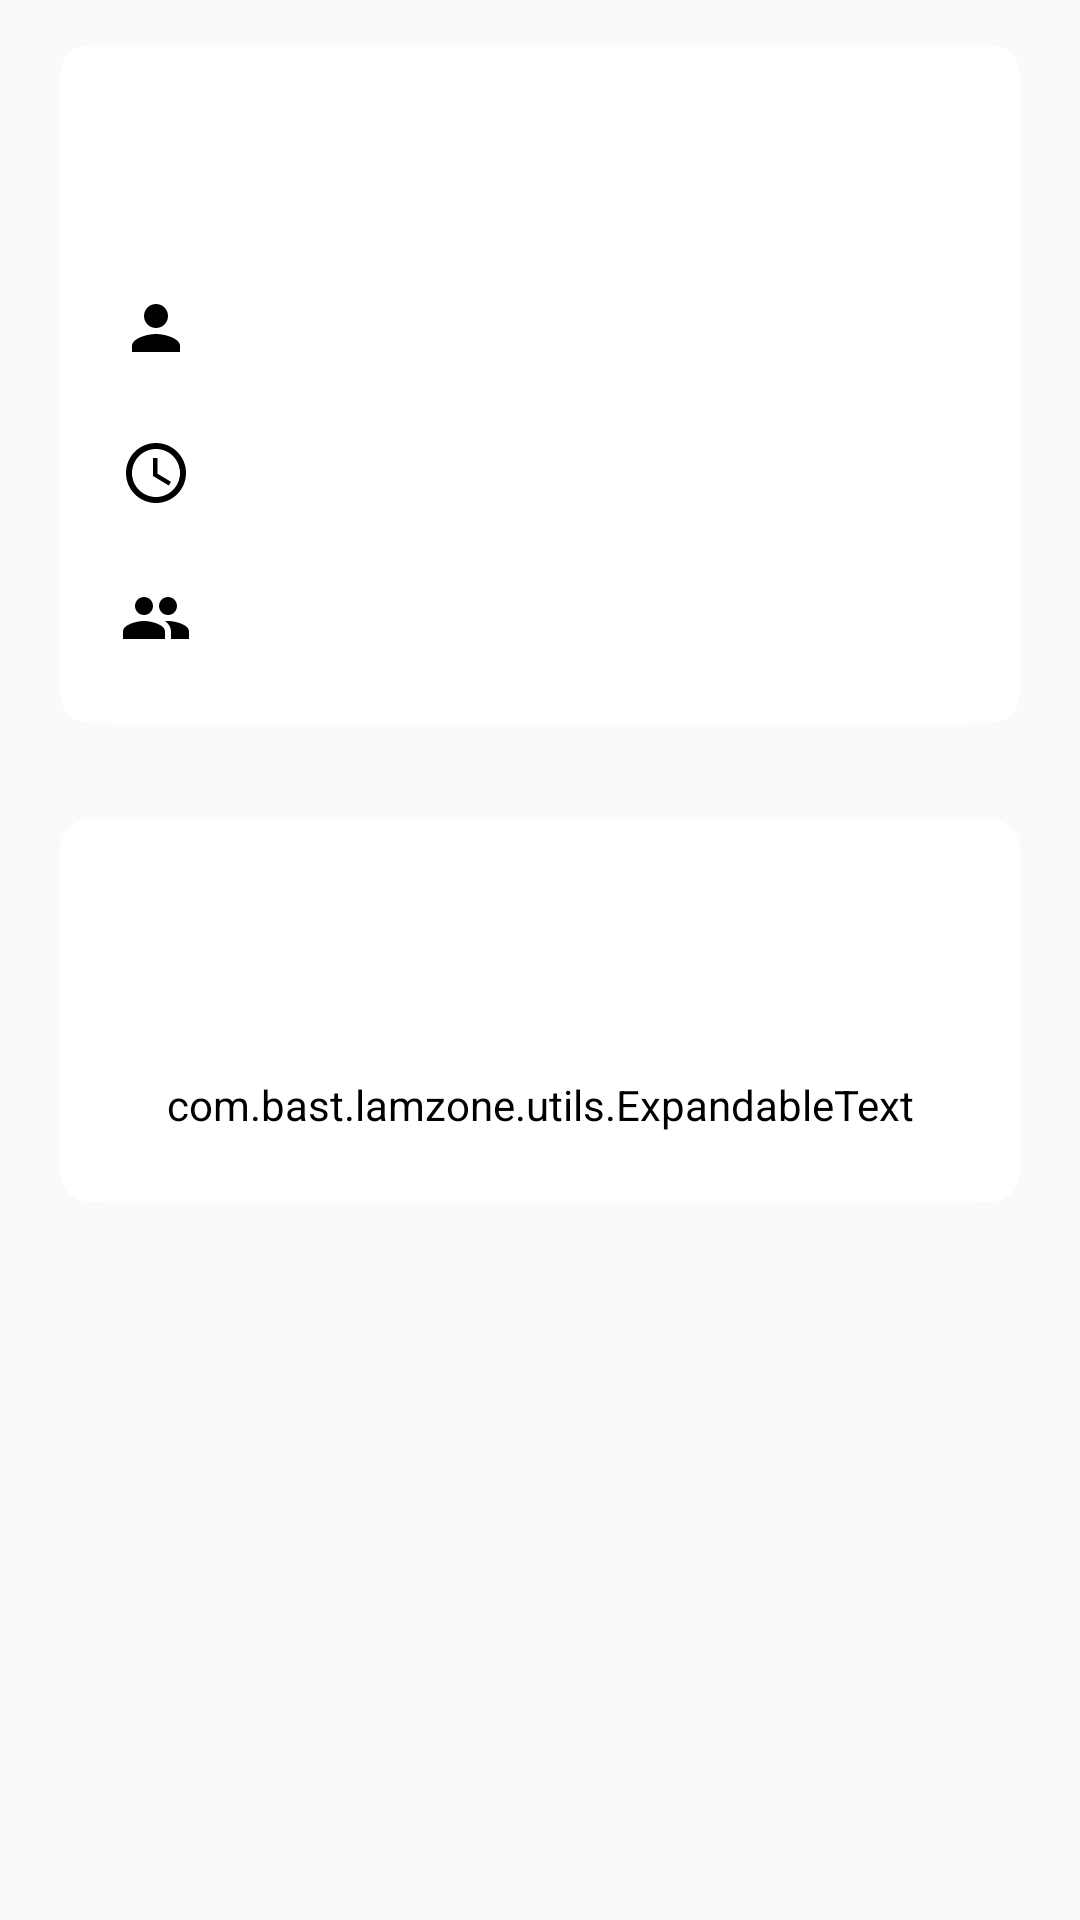

This screen was rendered from an Android layout file. Write that file and the resources it references.
<!-- AndroidManifest.xml: application theme Theme.App -->
<!-- res/layout/fragment_reunion.xml -->
<?xml version="1.0" encoding="utf-8"?>
<androidx.constraintlayout.widget.ConstraintLayout xmlns:android="http://schemas.android.com/apk/res/android"
    android:id="@+id/reuLayoutBack"
    xmlns:app="http://schemas.android.com/apk/res-auto"
    xmlns:tools="http://schemas.android.com/tools"
    android:layout_width="match_parent"
    android:layout_height="match_parent"
    android:theme="@style/Theme.Reunion"
    tools:context=".ui.ReunionPage">

    <ScrollView
        android:layout_width="match_parent"
        android:layout_height="wrap_content"
        android:clipToPadding="false"
        app:layout_behavior="@string/appbar_scrolling_view_behavior"
        app:layout_constraintTop_toTopOf="parent">


        <LinearLayout
            android:layout_width="match_parent"
            android:layout_height="match_parent"
            android:orientation="vertical"
            android:paddingTop="15dp">

            <LinearLayout
                android:layout_width="match_parent"
                android:layout_height="match_parent"
                android:orientation="vertical">

                <GridLayout
                    android:layout_width="match_parent"
                    android:layout_height="wrap_content"
                    android:layout_gravity="center_horizontal"
                    android:layout_marginStart="20dp"
                    android:layout_marginEnd="20dp"
                    android:layout_marginBottom="30dp"
                    android:background="@drawable/border_line"
                    android:theme="@style/backReunion"
                    android:columnCount="2"
                    android:padding="20dp"
                    android:rowCount="5">

                    <TextView
                        android:id="@+id/gridNom"
                        android:layout_width="wrap_content"
                        android:layout_height="wrap_content"
                        android:layout_row="0"
                        android:layout_columnSpan="2"
                        android:paddingBottom="10dp"
                        android:textSize="30sp" />

                    <View
                        android:layout_width="fill_parent"
                        android:layout_height="1px"
                        android:layout_row="1"
                        android:layout_columnSpan="2"
                        android:background="#6DEAE4E4" />

                    <ImageView
                        android:id="@+id/imageHost"
                        android:layout_width="wrap_content"
                        android:layout_height="wrap_content"
                        android:layout_row="2"
                        android:layout_column="0"
                        android:paddingTop="12dp"
                        android:paddingBottom="12dp"
                        android:src="@drawable/ic_person_black_24dp" />

                    <TextView
                        android:id="@+id/textHost"
                        android:layout_width="match_parent"
                        android:layout_height="wrap_content"
                        android:layout_row="2"
                        android:layout_column="1"
                        android:layout_marginStart="15dp"
                        android:paddingTop="12dp"
                        android:paddingBottom="12dp"
                        android:textSize="18sp" />

                    <ImageView
                        android:id="@+id/imageHour"
                        android:layout_width="wrap_content"
                        android:layout_height="wrap_content"
                        android:layout_row="3"
                        android:layout_column="0"
                        android:paddingTop="12dp"
                        android:paddingBottom="12dp"
                        android:src="@drawable/ic_access_time_black_24dp" />

                    <TextView
                        android:id="@+id/textHour"
                        android:layout_width="match_parent"
                        android:layout_height="wrap_content"
                        android:layout_row="3"
                        android:layout_column="1"
                        android:layout_marginStart="15dp"
                        android:paddingTop="12dp"
                        android:paddingBottom="12dp"
                        android:textSize="18sp" />

                    <ImageView
                        android:id="@+id/imageParticipants"
                        android:layout_width="wrap_content"
                        android:layout_height="wrap_content"
                        android:layout_row="4"
                        android:layout_column="0"
                        android:paddingTop="12dp"
                        android:paddingBottom="5dp"
                        android:src="@drawable/ic_group_black_24dp" />

                    <androidx.recyclerview.widget.RecyclerView
                        android:id="@+id/rvListParticipants"
                        android:layout_width="match_parent"
                        android:layout_height="wrap_content"
                        android:layout_row="4"
                        android:layout_column="1"
                        android:layout_marginStart="15dp"
                        android:paddingTop="12dp"
                        android:paddingBottom="5dp"
                        tools:listitem="@layout/list_items_parti" />


                </GridLayout>

                <LinearLayout
                    android:id="@+id/linearAbout"
                    android:layout_width="match_parent"
                    android:layout_height="wrap_content"
                    android:layout_gravity="center_horizontal"
                    android:layout_marginStart="20dp"
                    android:layout_marginEnd="20dp"
                    android:layout_marginBottom="15dp"
                    android:background="@drawable/border_line"
                    android:theme="@style/backReunion"
                    android:orientation="vertical"
                    android:padding="15dp">

                    <TextView
                        android:id="@+id/textTitreAbout"
                        android:layout_width="match_parent"
                        android:layout_height="wrap_content"
                        android:layout_margin="10dp"
                        android:layout_marginBottom="10dp"
                        android:textSize="30sp" />

                    <View
                        android:layout_width="fill_parent"
                        android:layout_height="1px"
                        android:background="#6DEAE4E4" />

                    <com.bast.lamzone.utils.ExpandableText
                        android:id="@+id/textAbout"
                        android:layout_width="match_parent"
                        android:layout_height="wrap_content"
                        android:layout_gravity="center_horizontal"
                        android:layout_margin="10dp"
                        android:textSize="18sp" />
                </LinearLayout>
            </LinearLayout>
        </LinearLayout>
    </ScrollView>

</androidx.constraintlayout.widget.ConstraintLayout>
<!-- res/layout/list_items_parti.xml (included above) -->
<?xml version="1.0" encoding="utf-8"?>
<androidx.constraintlayout.widget.ConstraintLayout xmlns:android="http://schemas.android.com/apk/res/android"
    xmlns:app="http://schemas.android.com/apk/res-auto"
    android:layout_width="match_parent"
    android:layout_height="wrap_content"
    android:padding="5dp">

    <ImageView
        android:id="@+id/imageDot"
        android:layout_width="wrap_content"
        android:layout_height="wrap_content"
        android:background="@drawable/ic_fiber_manual_record_black_24dp"
        app:layout_constraintStart_toStartOf="parent"
        app:layout_constraintTop_toTopOf="parent" />

    <TextView
        android:id="@+id/textMailParti"
        android:layout_width="wrap_content"
        android:layout_height="wrap_content"
        android:layout_marginStart="10dp"
        android:textSize="13sp"
        app:layout_constraintBottom_toBottomOf="@id/imageDot"
        app:layout_constraintStart_toEndOf="@id/imageDot"
        app:layout_constraintTop_toTopOf="@id/imageDot" />

</androidx.constraintlayout.widget.ConstraintLayout>
<!-- resources referenced by this layout -->
<resources>
  <!-- drawable border_line (drawable) -->
  <?xml version="1.0" encoding="utf-8"?>
  <layer-list xmlns:android="http://schemas.android.com/apk/res/android">
      <item>
          <shape android:shape="rectangle">
              <solid android:color="#20B5B3B3"/>
              <corners android:radius="23dp" />
          </shape>
      </item>
  
      <item
          android:left="0dp"
          android:right="0dp"
          android:top="0dp"
          android:bottom="2dp">
          <shape android:shape="rectangle">
              <solid android:color="@android:color/white"/>
              <corners android:radius="10dp" />
          </shape>
      </item>
  </layer-list>
  <!-- drawable ic_access_time_black_24dp (drawable) -->
  <vector xmlns:android="http://schemas.android.com/apk/res/android"
          android:width="24dp"
          android:height="24dp"
          android:viewportWidth="24.0"
          android:viewportHeight="24.0">
      <path
          android:fillColor="?color"
          android:pathData="M11.99,2C6.47,2 2,6.48 2,12s4.47,10 9.99,10C17.52,22 22,17.52 22,12S17.52,2 11.99,2zM12,20c-4.42,0 -8,-3.58 -8,-8s3.58,-8 8,-8 8,3.58 8,8 -3.58,8 -8,8zM12.5,7H11v6l5.25,3.15 0.75,-1.23 -4.5,-2.67z"/>
  </vector>
  <!-- drawable ic_fiber_manual_record_black_24dp (drawable) -->
  <vector xmlns:android="http://schemas.android.com/apk/res/android"
      android:width="12dp"
      android:height="12dp"
      android:viewportWidth="24.0"
      android:viewportHeight="24.0">
      <path
          android:fillColor="?color"
          android:pathData="M12,12m-8,0a8,8 0,1 1,16 0a8,8 0,1 1,-16 0" />
  </vector>
  <!-- drawable ic_person_black_24dp (drawable) -->
  <vector xmlns:android="http://schemas.android.com/apk/res/android"
          android:width="24dp"
          android:height="24dp"
          android:viewportWidth="24.0"
          android:viewportHeight="24.0">
      <path
          android:fillColor="?color"
          android:pathData="M12,12c2.21,0 4,-1.79 4,-4s-1.79,-4 -4,-4 -4,1.79 -4,4 1.79,4 4,4zM12,14c-2.67,0 -8,1.34 -8,4v2h16v-2c0,-2.66 -5.33,-4 -8,-4z"/>
  </vector>
  <style name="Theme.Reunion" parent="Theme.AppCompat.DayNight">
          <item name="colorPrimary">@color/colorPrimary</item>
          <item name="colorPrimaryDark">@color/colorPrimaryDark</item>
          <item name="colorAccent">@color/colorAccent</item>
          <item name="android:textColor">@android:color/black</item>
          <item name="android:textColorPrimary">@android:color/white</item>
          <item name="android:datePickerStyle">@style/MyDatePicker</item>
          <item name="color">@color/colorCircle</item>
      </style>
  <style name="backReunion" parent="@style/Theme.Reunion">
          <item name="android:backgroundTint">@color/colorPopUp</item>
      </style>
  <style name="Theme.App" parent="Theme.AppCompat.DayNight">
          <item name="colorPrimary">@color/colorPrimary</item>
          <item name="colorPrimaryDark">@color/colorPrimaryDark</item>
          <item name="colorAccent">@color/colorAccent</item>
          <item name="android:textColor">@color/textFragColor</item>
          <item name="android:textColorPrimary">@android:color/white</item>
          <item name="color">@color/colorIcon</item>
      </style>
  <color name="colorPrimary">#0091EA</color>
  <color name="colorPrimaryDark">#304FFE</color>
  <color name="colorAccent">#03DAC5</color>
  <style name="MyDatePicker" parent="Theme.AppCompat.Light.Dialog.Alert">
          <item name="colorControlActivated">@color/colorAccent</item>
          <item name="android:textColorPrimary">#000</item>
      </style>
  <color name="colorCircle">#000</color>
  <color name="colorPopUp">#FFFFFF</color>
  <color name="textFragColor">#000000</color>
  <color name="colorIcon">#000000</color>
</resources>
